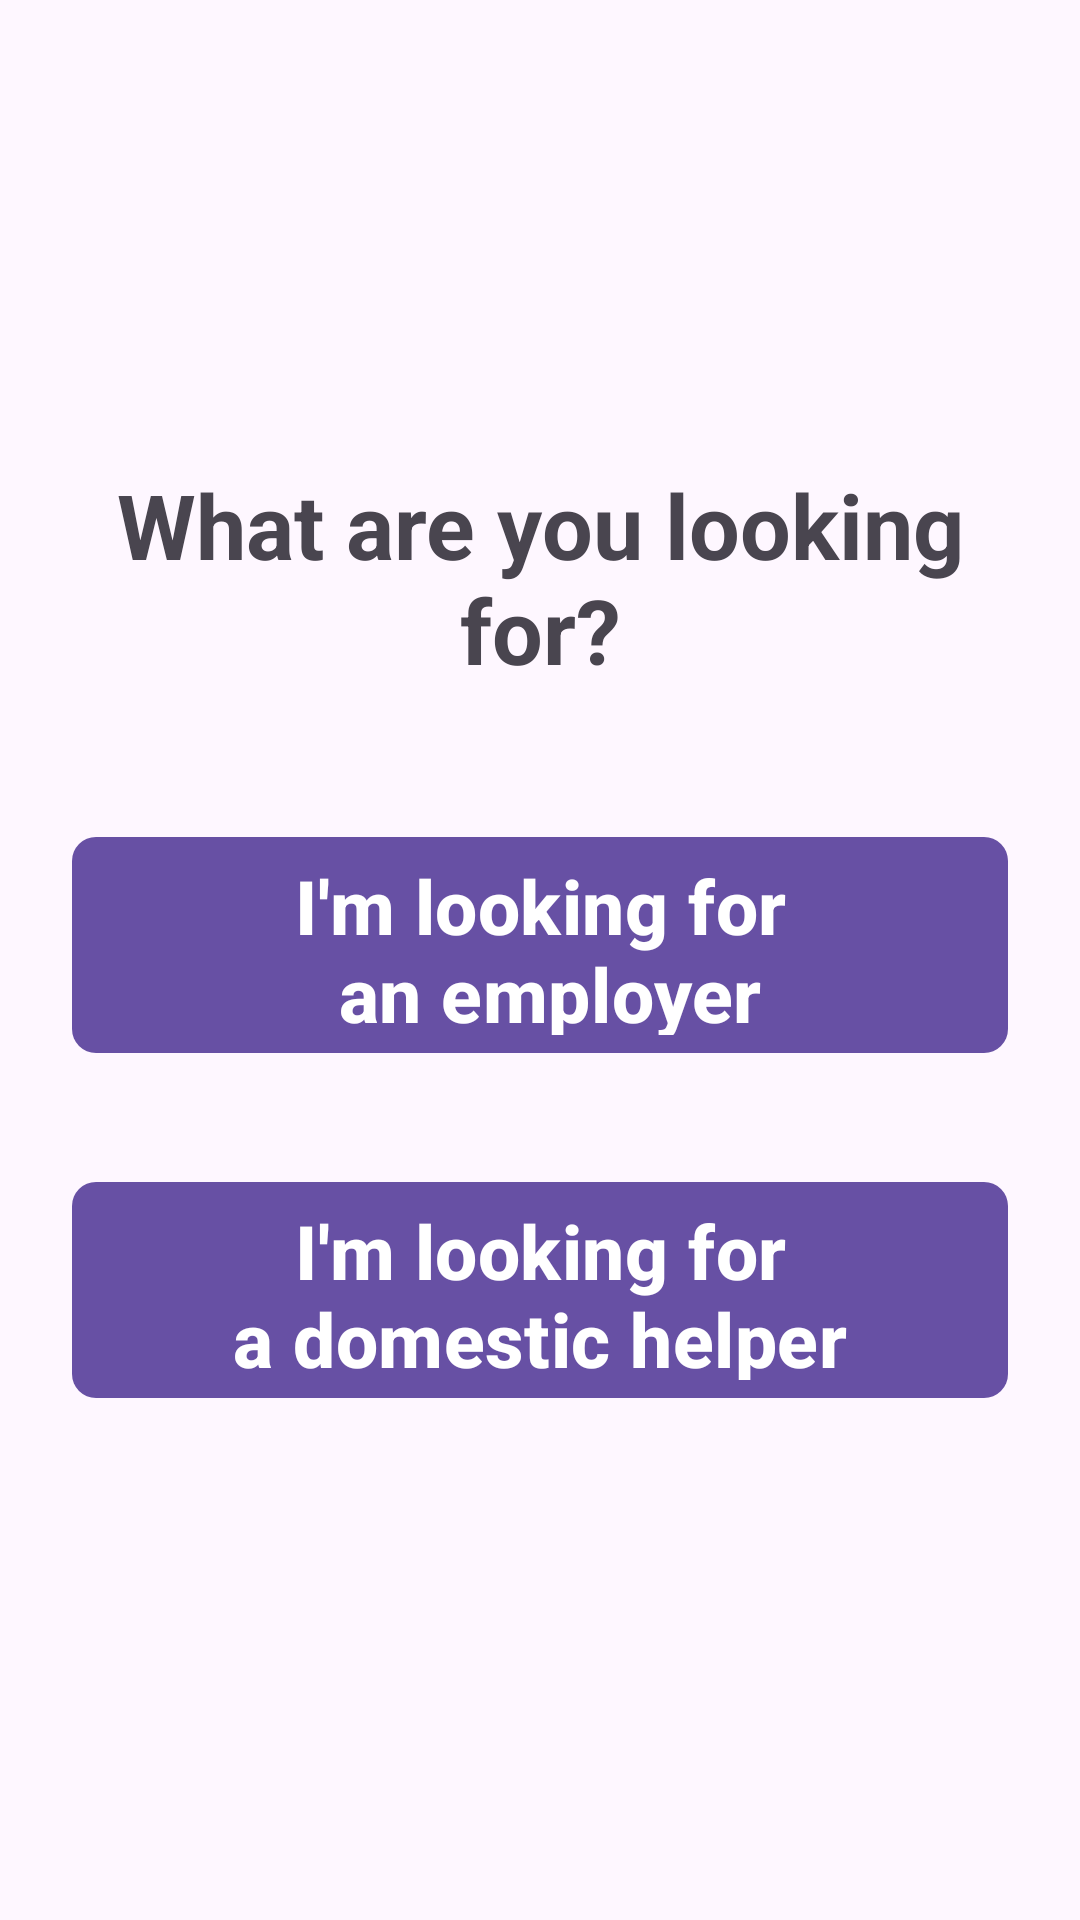

Produce the Android XML layout that renders to this screen, including the resource entries it uses.
<!-- AndroidManifest.xml: application theme Theme.Material3.Light -->
<!-- res/layout/activity_registry_usertype.xml -->
<?xml version="1.0" encoding="utf-8"?>
<LinearLayout xmlns:android="http://schemas.android.com/apk/res/android"
    xmlns:app="http://schemas.android.com/apk/res-auto"
    xmlns:tools="http://schemas.android.com/tools"
    android:id="@+id/main"
    android:layout_width="match_parent"
    android:layout_height="match_parent"
    android:orientation="vertical"
    android:gravity="center"
    tools:context=".activities.Registry_usertype">

    <TextView
        android:text="@string/what_are_you_looking_for"
        android:gravity="center"
        android:textSize="30sp"
        android:textStyle="bold"
        android:layout_marginBottom="25dp"
        android:layout_marginHorizontal="24sp"
        android:layout_width="match_parent"
        android:layout_height="wrap_content" />

    <com.google.android.material.button.MaterialButton
        android:id="@+id/lookingForEmployer"
        android:layout_width="match_parent"
        android:layout_height="80sp"
        android:layout_marginTop="20sp"
        android:layout_marginBottom="15sp"
        android:layout_marginHorizontal="24sp"
        android:text="@string/looking_for_employer"
        android:textColor="@color/white"
        android:textSize="25sp"
        android:textStyle="bold"
        app:cornerRadius="8sp"/>

    <com.google.android.material.button.MaterialButton
        android:id="@+id/lookingForDH"
        android:layout_width="match_parent"
        android:layout_height="80sp"
        android:layout_marginTop="20sp"
        android:layout_marginBottom="15sp"
        android:layout_marginHorizontal="24sp"
        android:text="@string/looking_for_DH"
        android:textColor="@color/white"
        android:textSize="25sp"
        android:textStyle="bold"
        app:cornerRadius="8sp"/>


</LinearLayout>
<!-- resources referenced by this layout -->
<resources>
  <color name="white">#FFFFFFFF</color>
  <string name="looking_for_DH">I\'m looking for\na domestic helper</string>
  <string name="looking_for_employer">I\'m looking for\n an employer</string>
  <string name="what_are_you_looking_for">What are you looking for?</string>
</resources>
